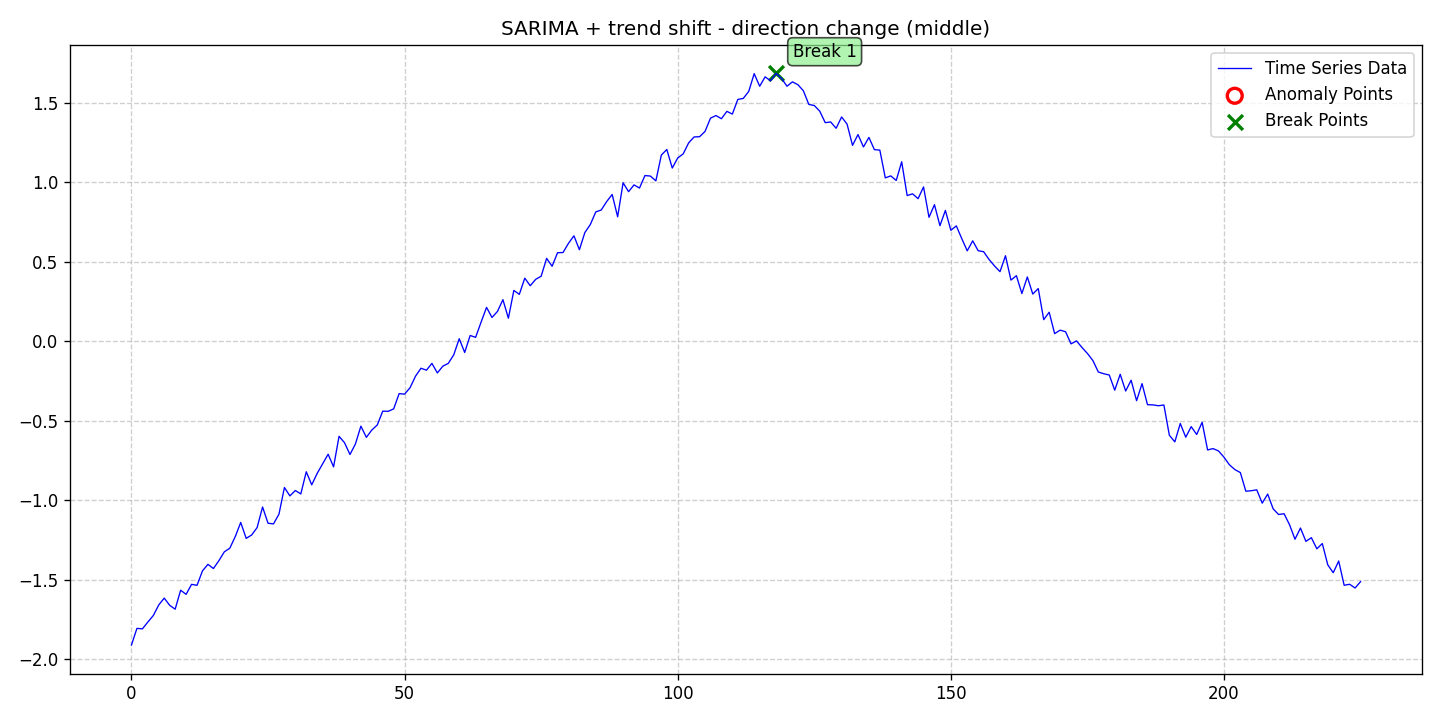

Values plotted in this chart, from the file beside it:
date, data, stationary, det_lin_up, det_lin_down, det_quad, det_cubic, det_exp, det_damped, stoc_trend, volatility, single_seas, multiple_seas, point_anom_single, point_anom_multi, collect_anom, context_anom, mean_shift, var_shift, trend_shift, point_anom_count, point_anom_location, point_anom_point, collect_anom_count
2020-01-01, -1.909, 0, 0, 0, 0, 0, 0, 0, 0, 0, 1, 0, 0, 0, 0, 0, 0, 0, 1, 0, none, , 0
2020-01-02, -1.805, 0, 0, 0, 0, 0, 0, 0, 0, 0, 1, 0, 0, 0, 0, 0, 0, 0, 1, 0, none, , 0
2020-01-03, -1.808, 0, 0, 0, 0, 0, 0, 0, 0, 0, 1, 0, 0, 0, 0, 0, 0, 0, 1, 0, none, , 0
2020-01-04, -1.765, 0, 0, 0, 0, 0, 0, 0, 0, 0, 1, 0, 0, 0, 0, 0, 0, 0, 1, 0, none, , 0
2020-01-05, -1.724, 0, 0, 0, 0, 0, 0, 0, 0, 0, 1, 0, 0, 0, 0, 0, 0, 0, 1, 0, none, , 0
2020-01-06, -1.657, 0, 0, 0, 0, 0, 0, 0, 0, 0, 1, 0, 0, 0, 0, 0, 0, 0, 1, 0, none, , 0
2020-01-07, -1.615, 0, 0, 0, 0, 0, 0, 0, 0, 0, 1, 0, 0, 0, 0, 0, 0, 0, 1, 0, none, , 0
2020-01-08, -1.66, 0, 0, 0, 0, 0, 0, 0, 0, 0, 1, 0, 0, 0, 0, 0, 0, 0, 1, 0, none, , 0
2020-01-09, -1.684, 0, 0, 0, 0, 0, 0, 0, 0, 0, 1, 0, 0, 0, 0, 0, 0, 0, 1, 0, none, , 0
2020-01-10, -1.565, 0, 0, 0, 0, 0, 0, 0, 0, 0, 1, 0, 0, 0, 0, 0, 0, 0, 1, 0, none, , 0
2020-01-11, -1.591, 0, 0, 0, 0, 0, 0, 0, 0, 0, 1, 0, 0, 0, 0, 0, 0, 0, 1, 0, none, , 0
2020-01-12, -1.528, 0, 0, 0, 0, 0, 0, 0, 0, 0, 1, 0, 0, 0, 0, 0, 0, 0, 1, 0, none, , 0
2020-01-13, -1.534, 0, 0, 0, 0, 0, 0, 0, 0, 0, 1, 0, 0, 0, 0, 0, 0, 0, 1, 0, none, , 0
2020-01-14, -1.443, 0, 0, 0, 0, 0, 0, 0, 0, 0, 1, 0, 0, 0, 0, 0, 0, 0, 1, 0, none, , 0
2020-01-15, -1.402, 0, 0, 0, 0, 0, 0, 0, 0, 0, 1, 0, 0, 0, 0, 0, 0, 0, 1, 0, none, , 0
2020-01-16, -1.429, 0, 0, 0, 0, 0, 0, 0, 0, 0, 1, 0, 0, 0, 0, 0, 0, 0, 1, 0, none, , 0
2020-01-17, -1.379, 0, 0, 0, 0, 0, 0, 0, 0, 0, 1, 0, 0, 0, 0, 0, 0, 0, 1, 0, none, , 0
2020-01-18, -1.323, 0, 0, 0, 0, 0, 0, 0, 0, 0, 1, 0, 0, 0, 0, 0, 0, 0, 1, 0, none, , 0
2020-01-19, -1.301, 0, 0, 0, 0, 0, 0, 0, 0, 0, 1, 0, 0, 0, 0, 0, 0, 0, 1, 0, none, , 0
2020-01-20, -1.228, 0, 0, 0, 0, 0, 0, 0, 0, 0, 1, 0, 0, 0, 0, 0, 0, 0, 1, 0, none, , 0
2020-01-21, -1.139, 0, 0, 0, 0, 0, 0, 0, 0, 0, 1, 0, 0, 0, 0, 0, 0, 0, 1, 0, none, , 0
2020-01-22, -1.239, 0, 0, 0, 0, 0, 0, 0, 0, 0, 1, 0, 0, 0, 0, 0, 0, 0, 1, 0, none, , 0
2020-01-23, -1.218, 0, 0, 0, 0, 0, 0, 0, 0, 0, 1, 0, 0, 0, 0, 0, 0, 0, 1, 0, none, , 0
2020-01-24, -1.171, 0, 0, 0, 0, 0, 0, 0, 0, 0, 1, 0, 0, 0, 0, 0, 0, 0, 1, 0, none, , 0
2020-01-25, -1.041, 0, 0, 0, 0, 0, 0, 0, 0, 0, 1, 0, 0, 0, 0, 0, 0, 0, 1, 0, none, , 0
2020-01-26, -1.144, 0, 0, 0, 0, 0, 0, 0, 0, 0, 1, 0, 0, 0, 0, 0, 0, 0, 1, 0, none, , 0
2020-01-27, -1.148, 0, 0, 0, 0, 0, 0, 0, 0, 0, 1, 0, 0, 0, 0, 0, 0, 0, 1, 0, none, , 0
2020-01-28, -1.087, 0, 0, 0, 0, 0, 0, 0, 0, 0, 1, 0, 0, 0, 0, 0, 0, 0, 1, 0, none, , 0
2020-01-29, -0.9188, 0, 0, 0, 0, 0, 0, 0, 0, 0, 1, 0, 0, 0, 0, 0, 0, 0, 1, 0, none, , 0
2020-01-30, -0.9715, 0, 0, 0, 0, 0, 0, 0, 0, 0, 1, 0, 0, 0, 0, 0, 0, 0, 1, 0, none, , 0
2020-01-31, -0.9377, 0, 0, 0, 0, 0, 0, 0, 0, 0, 1, 0, 0, 0, 0, 0, 0, 0, 1, 0, none, , 0
2020-02-01, -0.9592, 0, 0, 0, 0, 0, 0, 0, 0, 0, 1, 0, 0, 0, 0, 0, 0, 0, 1, 0, none, , 0
2020-02-02, -0.8198, 0, 0, 0, 0, 0, 0, 0, 0, 0, 1, 0, 0, 0, 0, 0, 0, 0, 1, 0, none, , 0
2020-02-03, -0.9018, 0, 0, 0, 0, 0, 0, 0, 0, 0, 1, 0, 0, 0, 0, 0, 0, 0, 1, 0, none, , 0
2020-02-04, -0.8299, 0, 0, 0, 0, 0, 0, 0, 0, 0, 1, 0, 0, 0, 0, 0, 0, 0, 1, 0, none, , 0
2020-02-05, -0.7696, 0, 0, 0, 0, 0, 0, 0, 0, 0, 1, 0, 0, 0, 0, 0, 0, 0, 1, 0, none, , 0
2020-02-06, -0.7094, 0, 0, 0, 0, 0, 0, 0, 0, 0, 1, 0, 0, 0, 0, 0, 0, 0, 1, 0, none, , 0
2020-02-07, -0.7889, 0, 0, 0, 0, 0, 0, 0, 0, 0, 1, 0, 0, 0, 0, 0, 0, 0, 1, 0, none, , 0
2020-02-08, -0.5968, 0, 0, 0, 0, 0, 0, 0, 0, 0, 1, 0, 0, 0, 0, 0, 0, 0, 1, 0, none, , 0
2020-02-09, -0.6369, 0, 0, 0, 0, 0, 0, 0, 0, 0, 1, 0, 0, 0, 0, 0, 0, 0, 1, 0, none, , 0
2020-02-10, -0.7111, 0, 0, 0, 0, 0, 0, 0, 0, 0, 1, 0, 0, 0, 0, 0, 0, 0, 1, 0, none, , 0
2020-02-11, -0.6445, 0, 0, 0, 0, 0, 0, 0, 0, 0, 1, 0, 0, 0, 0, 0, 0, 0, 1, 0, none, , 0
2020-02-12, -0.5328, 0, 0, 0, 0, 0, 0, 0, 0, 0, 1, 0, 0, 0, 0, 0, 0, 0, 1, 0, none, , 0
2020-02-13, -0.6032, 0, 0, 0, 0, 0, 0, 0, 0, 0, 1, 0, 0, 0, 0, 0, 0, 0, 1, 0, none, , 0
2020-02-14, -0.5572, 0, 0, 0, 0, 0, 0, 0, 0, 0, 1, 0, 0, 0, 0, 0, 0, 0, 1, 0, none, , 0
2020-02-15, -0.5254, 0, 0, 0, 0, 0, 0, 0, 0, 0, 1, 0, 0, 0, 0, 0, 0, 0, 1, 0, none, , 0
2020-02-16, -0.4384, 0, 0, 0, 0, 0, 0, 0, 0, 0, 1, 0, 0, 0, 0, 0, 0, 0, 1, 0, none, , 0
2020-02-17, -0.4397, 0, 0, 0, 0, 0, 0, 0, 0, 0, 1, 0, 0, 0, 0, 0, 0, 0, 1, 0, none, , 0
2020-02-18, -0.4241, 0, 0, 0, 0, 0, 0, 0, 0, 0, 1, 0, 0, 0, 0, 0, 0, 0, 1, 0, none, , 0
2020-02-19, -0.3282, 0, 0, 0, 0, 0, 0, 0, 0, 0, 1, 0, 0, 0, 0, 0, 0, 0, 1, 0, none, , 0
2020-02-20, -0.3313, 0, 0, 0, 0, 0, 0, 0, 0, 0, 1, 0, 0, 0, 0, 0, 0, 0, 1, 0, none, , 0
2020-02-21, -0.2909, 0, 0, 0, 0, 0, 0, 0, 0, 0, 1, 0, 0, 0, 0, 0, 0, 0, 1, 0, none, , 0
2020-02-22, -0.2184, 0, 0, 0, 0, 0, 0, 0, 0, 0, 1, 0, 0, 0, 0, 0, 0, 0, 1, 0, none, , 0
2020-02-23, -0.1685, 0, 0, 0, 0, 0, 0, 0, 0, 0, 1, 0, 0, 0, 0, 0, 0, 0, 1, 0, none, , 0
2020-02-24, -0.1807, 0, 0, 0, 0, 0, 0, 0, 0, 0, 1, 0, 0, 0, 0, 0, 0, 0, 1, 0, none, , 0
2020-02-25, -0.138, 0, 0, 0, 0, 0, 0, 0, 0, 0, 1, 0, 0, 0, 0, 0, 0, 0, 1, 0, none, , 0
2020-02-26, -0.198, 0, 0, 0, 0, 0, 0, 0, 0, 0, 1, 0, 0, 0, 0, 0, 0, 0, 1, 0, none, , 0
2020-02-27, -0.1556, 0, 0, 0, 0, 0, 0, 0, 0, 0, 1, 0, 0, 0, 0, 0, 0, 0, 1, 0, none, , 0
2020-02-28, -0.1379, 0, 0, 0, 0, 0, 0, 0, 0, 0, 1, 0, 0, 0, 0, 0, 0, 0, 1, 0, none, , 0
2020-02-29, -0.08382, 0, 0, 0, 0, 0, 0, 0, 0, 0, 1, 0, 0, 0, 0, 0, 0, 0, 1, 0, none, , 0
... 166 more rows
